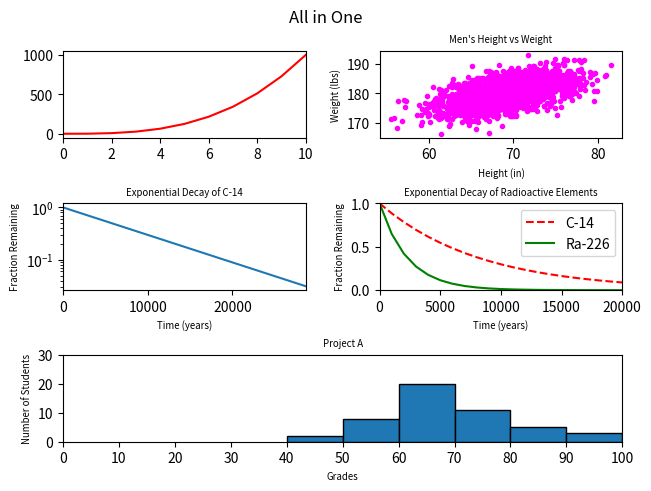

Python code for this plot:
#!/usr/bin/env python3
import numpy as np
import matplotlib.pyplot as plt

y0 = np.arange(0, 11) ** 3

mean = [69, 0]
cov = [[15, 8], [8, 15]]
np.random.seed(5)
x1, y1 = np.random.multivariate_normal(mean, cov, 2000).T
y1 += 180

x2 = np.arange(0, 28651, 5730)
r2 = np.log(0.5)
t2 = 5730
y2 = np.exp((r2 / t2) * x2)

x3 = np.arange(0, 21000, 1000)
r3 = np.log(0.5)
t31 = 5730
t32 = 1600
y31 = np.exp((r3 / t31) * x3)
y32 = np.exp((r3 / t32) * x3)

np.random.seed(5)
student_grades = np.random.normal(68, 15, 50)

#draw = plt.figure(constrained_layout=True)
#grid = plt.matplotlib.gridspec.GridSpec(3, 2, figure=draw)
plt.rcParams['axes.labelsize'] = 'x-small'
plt.rcParams['axes.titlesize'] = 'x-small'

draw = plt.figure(constrained_layout=True)
grid = plt.matplotlib.gridspec.GridSpec(3, 2, figure=draw)

draw.suptitle('All in One')

# 0-line
ax0 = draw.add_subplot(grid[0, 0])
ax0.set_xlim(0, 10)
ax0.plot(y0, 'r')

# 1-scatter
ax1 = draw.add_subplot(grid[0, 1])
ax1.scatter(x1, y1, 9, color='magenta')
ax1.set_xlabel('Height (in)')
ax1.set_ylabel('Weight (lbs)')
ax1.set_title('Men\'s Height vs Weight')

# 2-change_scale
ax2 = draw.add_subplot(grid[1, 0])
ax2.plot(x2, y2)
ax2.set_yscale('log')
ax2.set_xlim(0, 28650)
ax2.set_xlabel('Time (years)')
ax2.set_ylabel('Fraction Remaining')
ax2.set_title('Exponential Decay of C-14')

# 3-two
ax3 = draw.add_subplot(grid[1, 1])
ax3.plot(x3, y31, '--r', label='C-14')
ax3.plot(x3, y32, 'g', label='Ra-226')
ax3.set_xlim(0, 20000)
ax3.set_ylim(0, 1)
ax3.set_xlabel('Time (years)')
ax3.set_ylabel('Fraction Remaining')
ax3.set_title('Exponential Decay of Radioactive Elements')
ax3.legend()

# 4-frequency
ax4 = draw.add_subplot(grid[2, :])
ax4.hist(student_grades, bins=np.linspace(40, 100, 7), edgecolor='black')
ax4.set_xlim(0, 100)
ax4.set_ylim(0, 30)
ax4.set_xticks(np.linspace(0, 100, 11))
ax4.set_xlabel('Grades')
ax4.set_ylabel('Number of Students')
ax4.set_title('Project A')

#fig.tight_layout()
plt.show()
